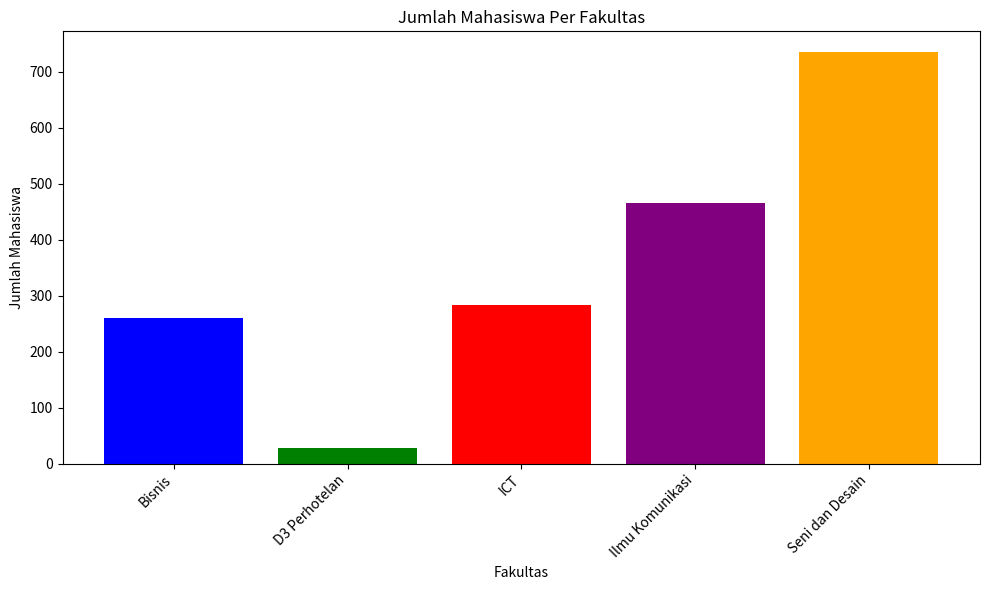

Source code (Python):
import pandas as pd
import numpy as np

import pandas as pd
import matplotlib.pyplot as plt

data_mahasiswa = {
    "Fakultas": ["Bisnis", "D3 Perhotelan", "ICT", "Ilmu Komunikasi", "Seni dan Desain"],
    "Jumlah Mahasiswa": [260, 28, 284, 465, 735],
    "Akreditasi": ["A", "A", "B", "A", "A"]
}

df = pd.DataFrame(data_mahasiswa)

plt.figure(figsize=(10, 6))

plt.bar(df['Fakultas'], df['Jumlah Mahasiswa'], color=df['Fakultas'].map({
    "Bisnis": "blue",
    "D3 Perhotelan": "green",
    "ICT": "red",
    "Ilmu Komunikasi": "purple",
    "Seni dan Desain": "orange"
}))

plt.xlabel("Fakultas")
plt.ylabel("Jumlah Mahasiswa")
plt.title("Jumlah Mahasiswa Per Fakultas")
plt.xticks(rotation=45, ha="right")

plt.tight_layout()
plt.show()